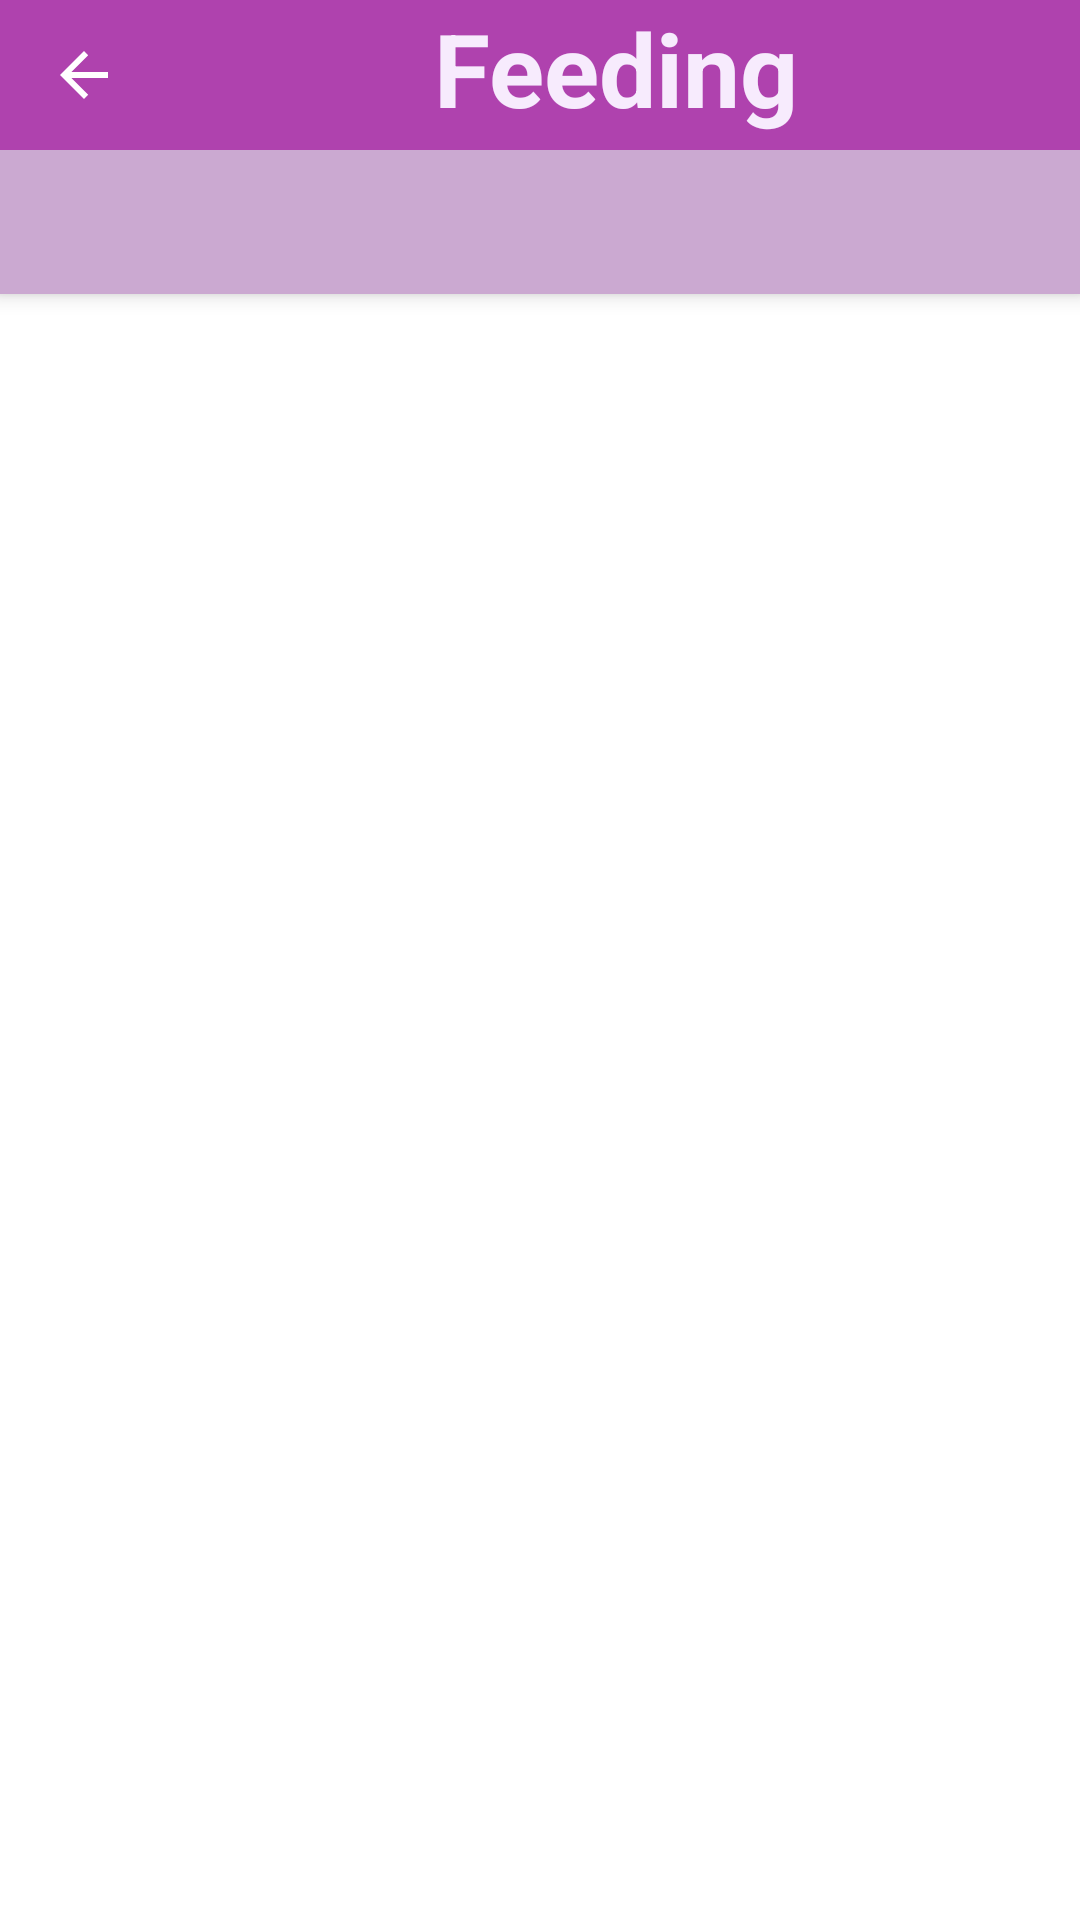

This screen was rendered from an Android layout file. Write that file and the resources it references.
<!-- AndroidManifest.xml: activity theme Theme.Hardtest.NoActionBar -->
<!-- res/layout/activity_feeding_chron.xml -->
<androidx.coordinatorlayout.widget.CoordinatorLayout xmlns:android="http://schemas.android.com/apk/res/android"
    xmlns:app="http://schemas.android.com/apk/res-auto"
    xmlns:tools="http://schemas.android.com/tools"
    android:layout_width="match_parent"
    android:layout_height="match_parent"
    tools:context=".main.Activities.FeedingChronActivity">

    <com.google.android.material.appbar.AppBarLayout
        android:layout_width="match_parent"
        android:layout_height="wrap_content"
        android:background="@color/deep_purple"
        android:theme="@style/Theme.Hardtest.AppBarOverlay">

        <androidx.constraintlayout.widget.ConstraintLayout
            android:layout_width="match_parent"
            android:layout_height="match_parent">

            <TextView
                android:id="@+id/tv_feeding_chron"
                android:layout_width="410dp"
                android:layout_height="50dp"
                android:gravity="center_horizontal"
                android:text="@string/feeding"
                android:textColor="@color/whitish_purple"
                android:textSize="34sp"
                android:textStyle="bold"
                app:layout_constraintStart_toStartOf="parent"
                app:layout_constraintTop_toTopOf="parent"
                tools:text="@string/feeding" />

            <Button
                android:id="@+id/btn_feeding_chron_back"
                style="@style/Widget.AppCompat.Button.Borderless"
                android:layout_width="50dp"
                android:layout_height="50dp"
                android:onClick="onClick"
                app:icon="?attr/homeAsUpIndicator"
                app:layout_constraintStart_toStartOf="parent"
                app:layout_constraintTop_toTopOf="parent"
                tools:ignore="OnClick,SpeakableTextPresentCheck" />

            <com.google.android.material.tabs.TabLayout
                android:id="@+id/tabs_feeding_chron"
                android:layout_width="match_parent"
                android:layout_height="wrap_content"
                android:background="@color/good_purple"
                app:layout_constraintStart_toStartOf="parent"
                app:layout_constraintTop_toBottomOf="@+id/btn_feeding_chron_back"
                app:tabIndicatorColor="@color/deep_purple"
                app:tabSelectedTextColor="@color/deep_purple"
                app:tabTextColor="@color/whitish_purple"
                tools:ignore="SpeakableTextPresentCheck" />
        </androidx.constraintlayout.widget.ConstraintLayout>

    </com.google.android.material.appbar.AppBarLayout>

    <androidx.viewpager.widget.ViewPager
        android:id="@+id/view_pager_feeding_chron"
        android:layout_width="match_parent"
        android:layout_height="match_parent"
        app:layout_behavior="@string/appbar_scrolling_view_behavior"
        tools:ignore="SpeakableTextPresentCheck" />

</androidx.coordinatorlayout.widget.CoordinatorLayout>
<!-- resources referenced by this layout -->
<resources>
  <color name="deep_purple">#AF42AE</color>
  <color name="good_purple">#CBA9D1</color>
  <color name="whitish_purple">#F7EBFD</color>
  <string name="feeding">Feeding</string>
  <style name="Theme.Hardtest.AppBarOverlay" parent="ThemeOverlay.AppCompat.Dark.ActionBar" />
  <style name="Theme.Hardtest.NoActionBar">
          <item name="windowActionBar">false</item>
          <item name="windowNoTitle">true</item>
      </style>
</resources>
